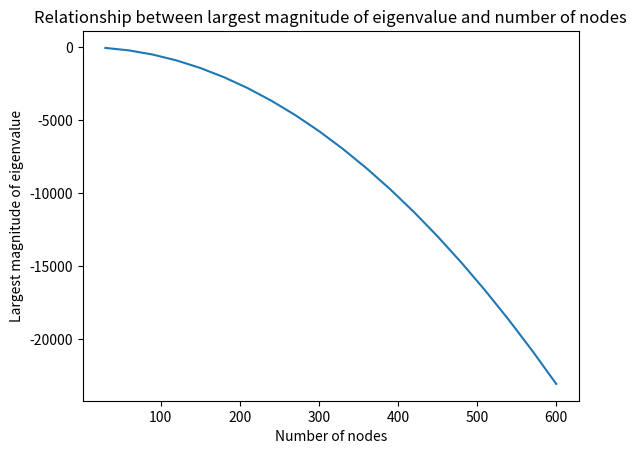

This chart was generated by the following Python code:
# -*- coding: utf-8 -*-
"""
Created on Fri Dec 22 13:01:42 2023

[redacted]
"""

from numpy import *
import scipy.sparse as sp
from scipy.integrate import solve_ivp
import numpy as np

# This code is used for question 8

n = 20
nr = zeros(n)
L = zeros(n)
for  i in range(0,n):
    # Setting the grid spacing and radial positions of grids
    nr[i] = 30+30*i # Number of grids
    Nr = int(nr[i])
    R = 0.05 # Radius of catalyst
    dr = R/(Nr-1)

    # Setting the boundary and initial conditions
    Cs = 1 # Concentration at r = R
    Cinitial = zeros(Nr)
    Cinitial[0] = Cs
    D = 4*(10**(-5))
    k = 0

    rreversed = linspace(0,R,Nr) # In reversed order
    #print("Reversed Array =", rreversed)

    r = rreversed[::-1]
    #print("Array =",r)

    # Create a sparse matrix, M, which is the Jacobian matrix
    M = zeros((Nr,Nr))

    for j in range(1,Nr-1):
        M[j,j-1] = D*(1/r[j]**2)*((r[j]+0.5*dr)**2)*(1/dr**2)
        M[j,j] = -(D/(r[j]**2))*((r[j]-0.5*dr)**2+(r[j]+0.5*dr)**2)/(dr**2)-k
        M[j,j+1] = D*(1/r[j]**2)*((r[j]-0.5*dr)**2)*(1/dr**2)
        
    # Set the zero gradient boundary condition at center
    # Method 1
    #M[Nr-1,Nr-1-2] = 3*D/(2*dr**2)
    #M[Nr-1,Nr-1] = -3*D/(2*dr**2)-k
    # Method 2
    M[Nr-1,:] = M[Nr-2,:]
    #print(M[Nr-1,:])

    # Create a vector for constants
    b = zeros(Nr)

    # Find eigenvalues of matrix M
    from numpy.linalg import eig
    J = M[1:,1:]
    eigvalue,eigvector = eig(J)
    L[i] = min(eigvalue)

# Plot
import matplotlib.pyplot as plt
plt.plot(nr,L)
plt.xlabel("Number of nodes")
plt.ylabel("Largest magnitude of eigenvalue")
plt.title("Relationship between largest magnitude of eigenvalue and number of nodes")
plt.show()